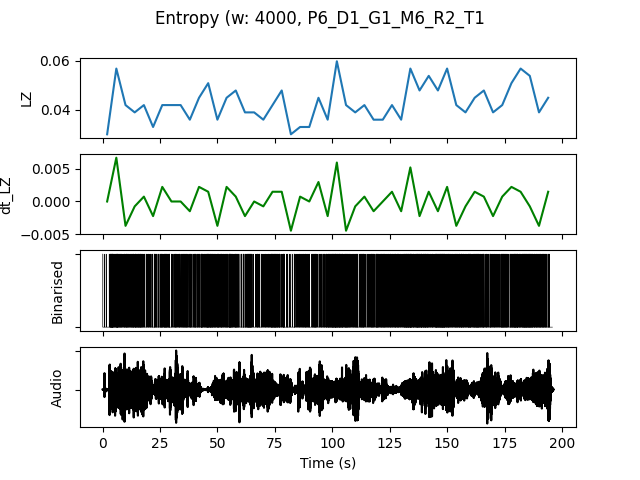

Source data for this figure (header and first rows):
, t0, LZ, dt_LZ, IOI, nCounts
0.0, 0.0, 0.02991, 0.0, 1455, 11
4.0, 4.0, 0.05684, 0.006731, 615.4, 26
8.0, 8.0, 0.04188, -0.003739, 888.9, 18
12.0, 12.0, 0.03889, -0.0007479, 727.3, 22
16.0, 16.0, 0.04188, 0.0007479, 941.2, 17
20.0, 20.0, 0.03291, -0.002244, 1231, 13
24.0, 24.0, 0.04188, 0.002244, 800.0, 20
28.0, 28.0, 0.04188, 0.0, 1000, 16
32.0, 32.0, 0.04188, 0.0, 1000, 16
36.0, 36.0, 0.0359, -0.001496, 1000, 16
40.0, 40.0, 0.04487, 0.002244, 888.9, 18
44.0, 44.0, 0.05085, 0.001496, 666.7, 24
48.0, 48.0, 0.0359, -0.003739, 888.9, 18
52.0, 52.0, 0.04487, 0.002244, 842.1, 19
56.0, 56.0, 0.04786, 0.0007479, 888.9, 18
60.0, 60.0, 0.03889, -0.002244, 888.9, 18
64.0, 64.0, 0.03889, 0.0, 1067, 15
68.0, 68.0, 0.0359, -0.0007479, 1333, 12
72.0, 72.0, 0.04188, 0.001496, 761.9, 21
76.0, 76.0, 0.04786, 0.001496, 941.2, 17
80.0, 80.0, 0.02991, -0.004487, 1600, 10
84.0, 84.0, 0.03291, 0.0007479, 1231, 13
88.0, 88.0, 0.03291, 0.0, 1333, 12
92.0, 92.0, 0.04487, 0.002991, 1000, 16
96.0, 96.0, 0.0359, -0.002244, 842.1, 19
100.0, 100.0, 0.05983, 0.005983, 592.6, 27
104.0, 104.0, 0.04188, -0.004487, 727.3, 22
108.0, 108.0, 0.03889, -0.0007479, 1143, 14
112.0, 112.0, 0.04188, 0.0007479, 1143, 14
116.0, 116.0, 0.0359, -0.001496, 888.9, 18
120.0, 120.0, 0.0359, 0.0, 1000, 16
124.0, 124.0, 0.04188, 0.001496, 941.2, 17
128.0, 128.0, 0.0359, -0.001496, 1000, 16
132.0, 132.0, 0.05684, 0.005235, 615.4, 26
136.0, 136.0, 0.04786, -0.002244, 695.7, 23
140.0, 140.0, 0.05385, 0.001496, 761.9, 21
144.0, 144.0, 0.04786, -0.001496, 695.7, 23
148.0, 148.0, 0.05684, 0.002244, 666.7, 24
152.0, 152.0, 0.04188, -0.003739, 888.9, 18
156.0, 156.0, 0.03889, -0.0007479, 888.9, 18
160.0, 160.0, 0.04487, 0.001496, 761.9, 21
164.0, 164.0, 0.04786, 0.0007479, 941.2, 17
168.0, 168.0, 0.03889, -0.002244, 1143, 14
172.0, 172.0, 0.04188, 0.0007479, 888.9, 18
176.0, 176.0, 0.05085, 0.002244, 800.0, 20
180.0, 180.0, 0.05684, 0.001496, 666.7, 24
184.0, 184.0, 0.05385, -0.0007479, 640.0, 25
188.0, 188.0, 0.03889, -0.003739, 842.1, 19
192.0, 192.0, 0.04487, 0.001496, 1067, 15
